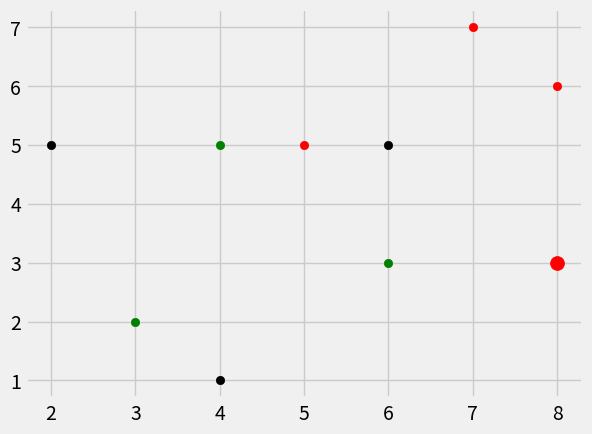

The matplotlib source for this figure:
import numpy as np
from math import sqrt
import matplotlib.pyplot as plt
from matplotlib import style
import warnings
from collections import Counter
style.use("fivethirtyeight")

# def eucdist(goalplot,plot):
#     euc= sqrt((plot[0]-goalplot[0])**2+(plot[1]-goalplot[1])**2)
#     print(euc)
#     plt.scatter(plot[0], plot[1], s = 100)

# plot=[1,3]
# goalplot=[2,5]

# plt.scatter(goalplot[0],goalplot[1], s = 150)
# eucdist(goalplot,plot)
# plot2=[4,7]
# eucdist(goalplot,plot2)

# eucdist(goalplot,goalplot)
# plt.show()
dataset={"k":[[2,5],[4,1],[6,5]],"g":[[3,2],[6,3],[4,5]],"r":[[5,5],[7,7],[8,6]]}
new_feature=[8,3]

def knearest(data,predict,k=3):
    if len(data)>=k:
        warnings.warn("k is set to a value less than total number of groups!")
    distance=[    ]
    for group in data:
        for feature in data[group]:
            euclideandistance = np.linalg.norm(np.array(feature)-np.array(predict))
            distance.append([euclideandistance,group])
    votes= [i[1] for i in sorted(distance) [:k]]
    print(Counter(votes).most_common(1))
    votes_result= Counter(votes).most_common(1)[0][0]
    return votes_result

result =knearest(dataset,new_feature,k=4)

print(result)

[[plt.scatter(ii[0],ii[1], color= i) for ii in dataset[i]] for i in dataset]
plt.scatter(new_feature[0], new_feature[1], s = 100, color=result)
plt.show()